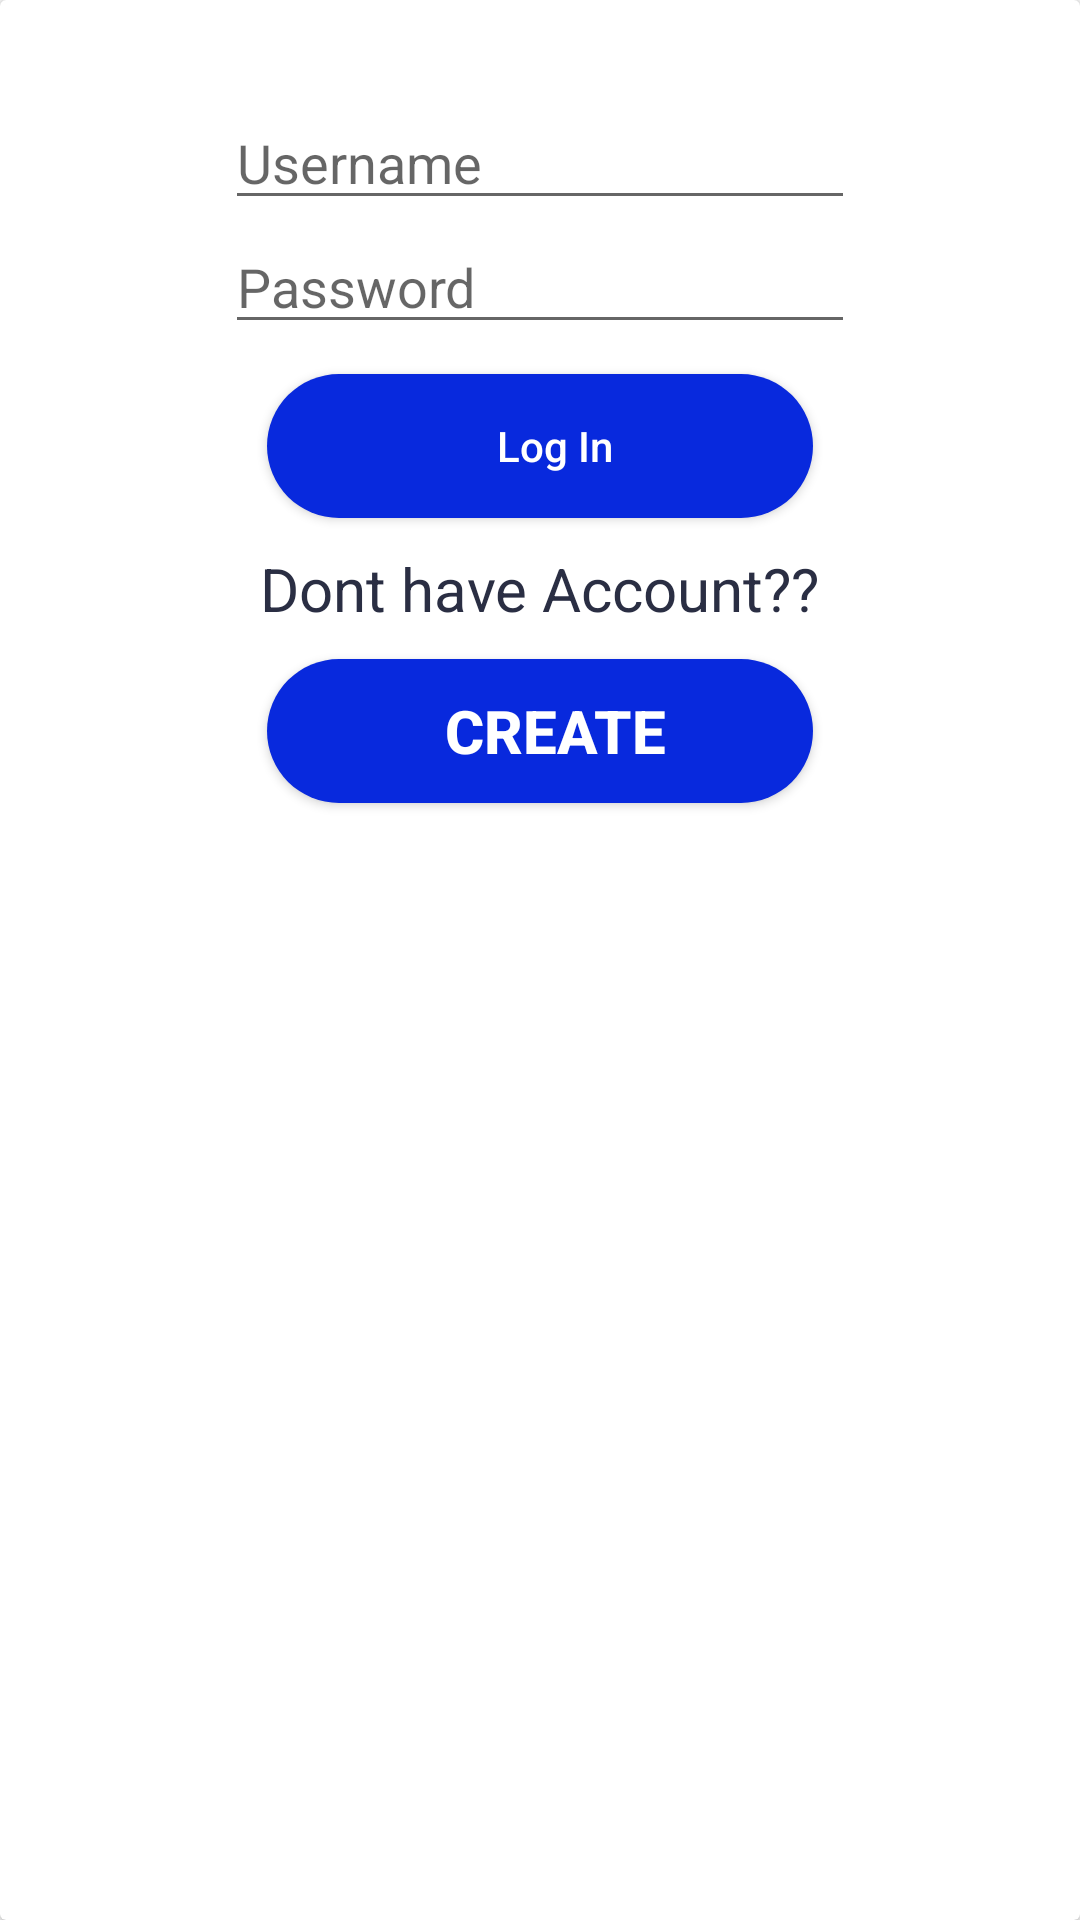

Android layout source for this screen:
<!-- AndroidManifest.xml: application theme AppTheme -->
<!-- res/layout/loginform.xml -->
<?xml version="1.0" encoding="utf-8"?>
<androidx.cardview.widget.CardView xmlns:android="http://schemas.android.com/apk/res/android"
    android:layout_width="match_parent"
    android:layout_height="wrap_content">
    <LinearLayout
        android:layout_width="match_parent"
        android:layout_height="300dp"
        android:gravity="center"
        android:orientation="vertical">
        <EditText
            android:id="@+id/et_lusername"
            android:layout_width="wrap_content"
            android:layout_height="wrap_content"
            android:ems="10"
            android:hint="Username"

            android:inputType="textEmailAddress"
            />

        <EditText
            android:id="@+id/et_lpassword"
            android:layout_width="wrap_content"
            android:layout_height="wrap_content"
            android:ems="10"
            android:hint="Password"
            android:inputType="textPassword"
            />

        <Button
            android:id="@+id/btn_llogin"
            android:textAllCaps="false"
            android:layout_marginTop="10dp"
            android:textColor="@color/colorWhite"
            android:background="@drawable/button_background_blue"
            android:text="Log In"
            android:layout_width="wrap_content"
            android:layout_height="wrap_content"/>
        <TextView
            android:id="@+id/text_id"
            android:layout_width="wrap_content"
            android:layout_height="wrap_content"
            android:layout_marginTop="10dp"
            android:text="Dont have Account??"
            android:textColor="@color/colorPrimaryDark"
            android:textColorHighlight="@android:color/primary_text_dark"
            android:layout_centerVertical="true"

            android:textSize="20dp"/>

        <Button
            android:id="@+id/btn_lregister"
            android:layout_marginTop="10dp"
            android:textSize="20sp"
            android:textStyle="bold"
            android:textColor="@color/colorWhite"
            android:layout_gravity="center"
            android:background="@drawable/button_background_blue"
            android:text="Create"
            android:layout_width="wrap_content"
            android:layout_height="wrap_content"/>
    </LinearLayout>

</androidx.cardview.widget.CardView>
<!-- resources referenced by this layout -->
<resources>
  <color name="colorPrimaryDark">#2A2E43</color>
  <color name="colorWhite">#FFFFFF</color>
  <!-- drawable button_background_blue (drawable) -->
  <?xml version="1.0" encoding="utf-8"?>
  <shape xmlns:android="http://schemas.android.com/apk/res/android" android:shape="rectangle" >
      <corners
          android:radius="26dp" />
  
      <solid
          android:color="#0829DD"/>
  
      <padding
          android:left="10dp"
          android:top="0dp"
          android:right="0dp"
          android:bottom="0dp" />
      <size
          android:width="182dp"
          android:height="40dp" />
  </shape>
  <style name="AppTheme" parent="Theme.AppCompat.Light.DarkActionBar">
          
          <item name="colorPrimary">@color/colorPrimary</item>
          <item name="colorPrimaryDark">@color/colorPrimaryDark</item>
          <item name="colorAccent">@color/colorAccentn</item>
      </style>
  <color name="colorPrimary">#FCFCFC</color>
  <color name="colorAccentn">#03DAC5</color>
</resources>
